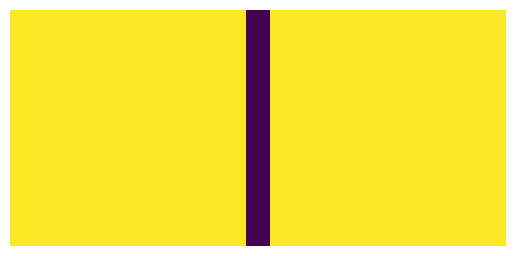

Write Python code to recreate this figure.
#!/usr/bin/env python3
# -*- coding: utf-8 -*-

import matplotlib.pyplot as plt

size = 21
nb_iterations = size // 2 - 1
numero_jeu_regles = 1


# Initialisation de l'automate
def init_automate(n):
    liste = []
    for i in range(n):
        if i == n // 2:
            liste.append(0)
        else:
            liste.append(1)
    return liste


# INIT AFFICHAGE
grid = init_automate(size)
g = []  #
g.append(grid)  # Ajout de l'etat t=0 de l'automate

for j in range(nb_iterations):

    g.append(grid)  # Ajout de la mise à jour de l'automate

# AFFICHAGE
plt.imshow(g)
plt.axis("off")
plt.show()
